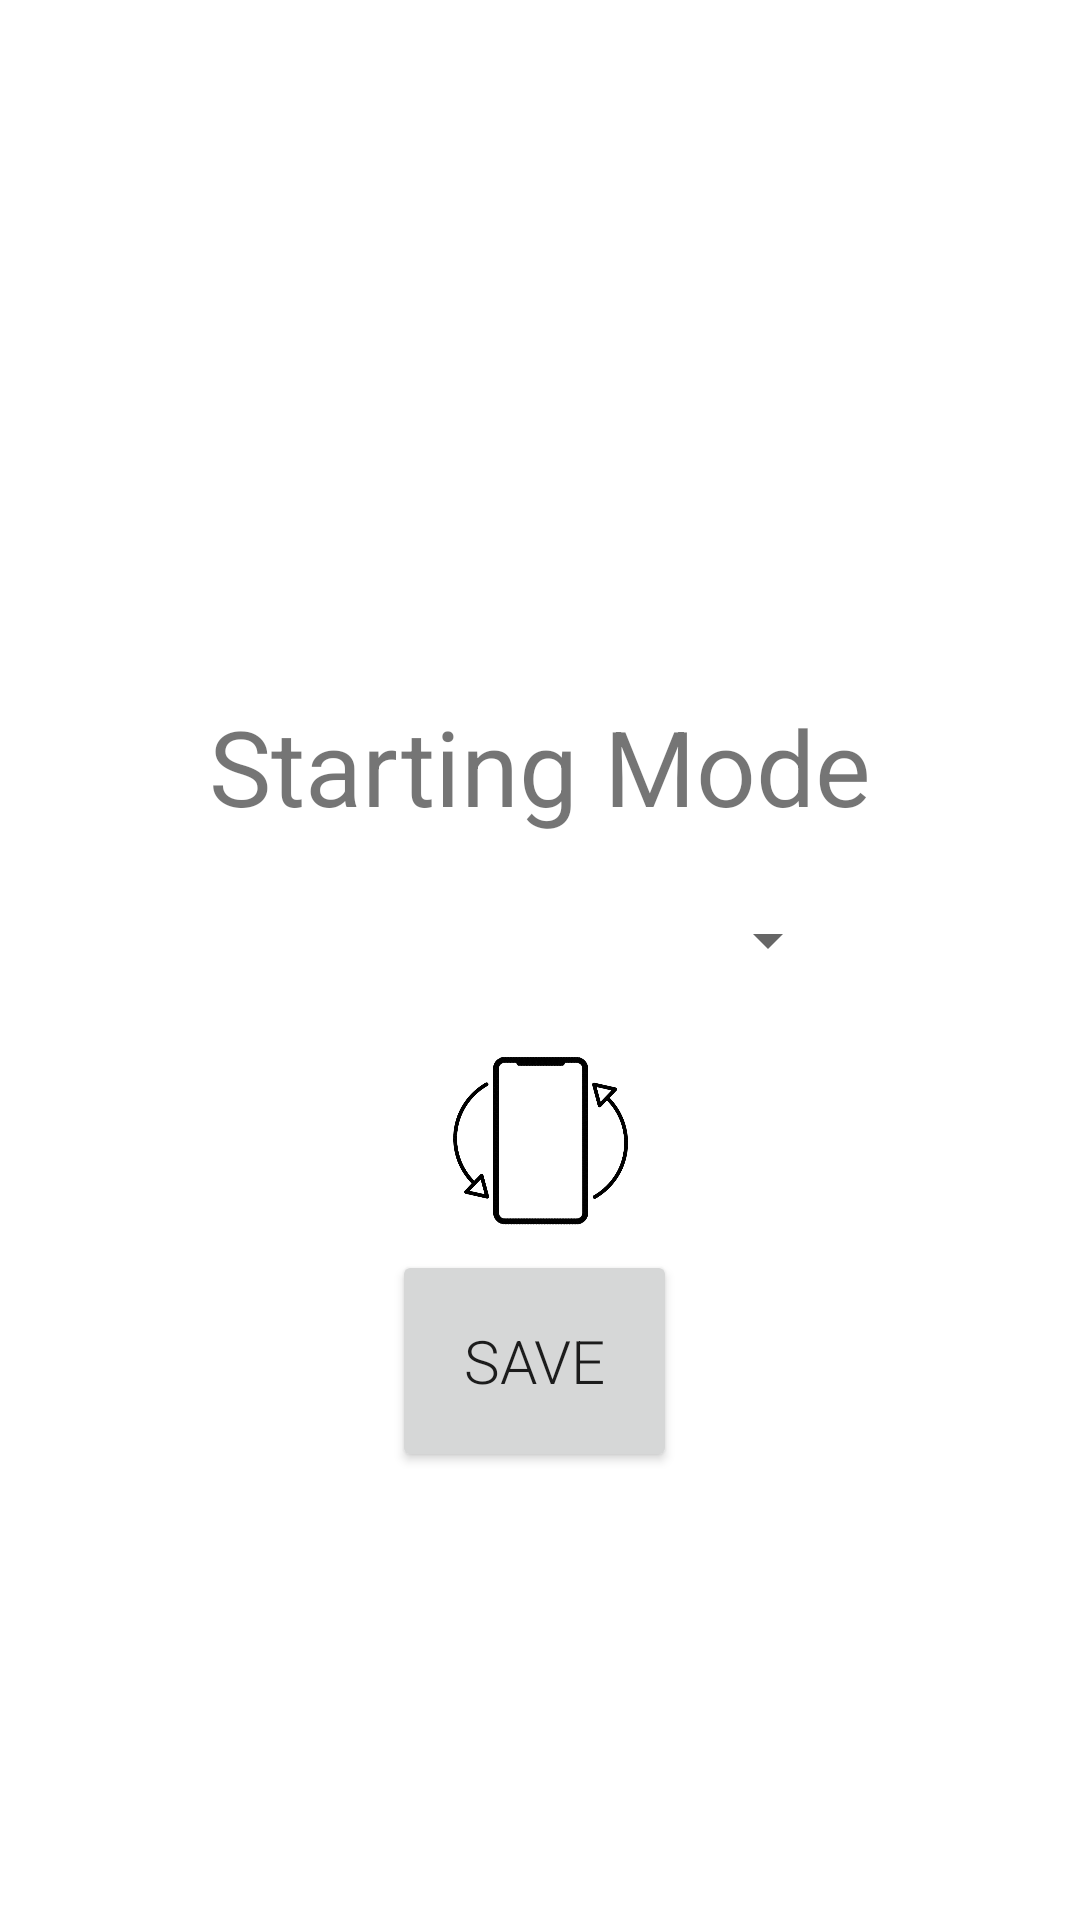

Layout XML and referenced resources for this Android screen:
<!-- AndroidManifest.xml: application theme Theme.Gyro -->
<!-- res/layout/fragment_third.xml -->
<?xml version="1.0" encoding="utf-8"?>
<androidx.constraintlayout.widget.ConstraintLayout xmlns:android="http://schemas.android.com/apk/res/android"
    xmlns:app="http://schemas.android.com/apk/res-auto"
    xmlns:tools="http://schemas.android.com/tools"
    android:layout_width="match_parent"
    android:layout_height="match_parent"
    tools:context=".ThirdFragment">

    <TextView
        android:id="@+id/textView"
        android:layout_width="wrap_content"
        android:layout_height="wrap_content"
        android:layout_marginTop="232dp"
        android:text="Starting Mode"
        android:textSize="35sp"
        app:layout_constraintEnd_toEndOf="parent"
        app:layout_constraintStart_toStartOf="parent"
        app:layout_constraintTop_toTopOf="parent" />

    <ImageView
        android:id="@+id/modeIcon"
        android:layout_width="99dp"
        android:layout_height="81dp"
        android:src="@drawable/mode0"
        app:layout_constraintBottom_toBottomOf="parent"
        app:layout_constraintEnd_toEndOf="parent"
        app:layout_constraintStart_toStartOf="parent"
        app:layout_constraintTop_toBottomOf="@+id/spinner"
        app:layout_constraintVertical_bias="0.012" />

    <Spinner
        android:id="@+id/spinner"
        android:layout_width="200dp"
        android:layout_height="47dp"
        app:layout_constraintBottom_toBottomOf="parent"
        app:layout_constraintEnd_toEndOf="parent"
        app:layout_constraintStart_toStartOf="parent"
        app:layout_constraintTop_toBottomOf="@id/textView"
        app:layout_constraintVertical_bias="0.036" />

    <Button
        android:id="@+id/saveButton"
        android:layout_width="95dp"
        android:layout_height="74dp"
        android:fontFamily="sans-serif-light"
        android:text="Save"
        android:textSize="20sp"
        app:layout_constraintBottom_toBottomOf="parent"
        app:layout_constraintEnd_toEndOf="parent"
        app:layout_constraintHorizontal_bias="0.493"
        app:layout_constraintStart_toStartOf="parent"
        app:layout_constraintTop_toTopOf="parent"
        app:layout_constraintVertical_bias="0.736" />

</androidx.constraintlayout.widget.ConstraintLayout>
<!-- resources referenced by this layout -->
<resources>
  <!-- drawable mode0: png bitmap (drawable-v24, 140535 bytes) -->
  <style name="Theme.Gyro" parent="Theme.MaterialComponents.DayNight.DarkActionBar">
          
          <item name="colorPrimary">@color/purple_500</item>
          <item name="colorPrimaryVariant">@color/purple_700</item>
          <item name="colorOnPrimary">@color/white</item>
          
          <item name="colorSecondary">@color/teal_200</item>
          <item name="colorSecondaryVariant">@color/teal_700</item>
          <item name="colorOnSecondary">@color/black</item>
          
          <item name="android:statusBarColor">?attr/colorPrimaryVariant</item>
          
      </style>
  <!-- not gathered from this repository: default colours our renderer supplied (Android Studio template values) -->
  <color name="purple_500">#FF6200EE</color>
  <color name="purple_700">#FF3700B3</color>
  <color name="teal_200">#FF03DAC5</color>
  <color name="teal_700">#FF018786</color>
  <color name="black">#FF000000</color>
  <color name="white">#FFFFFFFF</color>
</resources>
